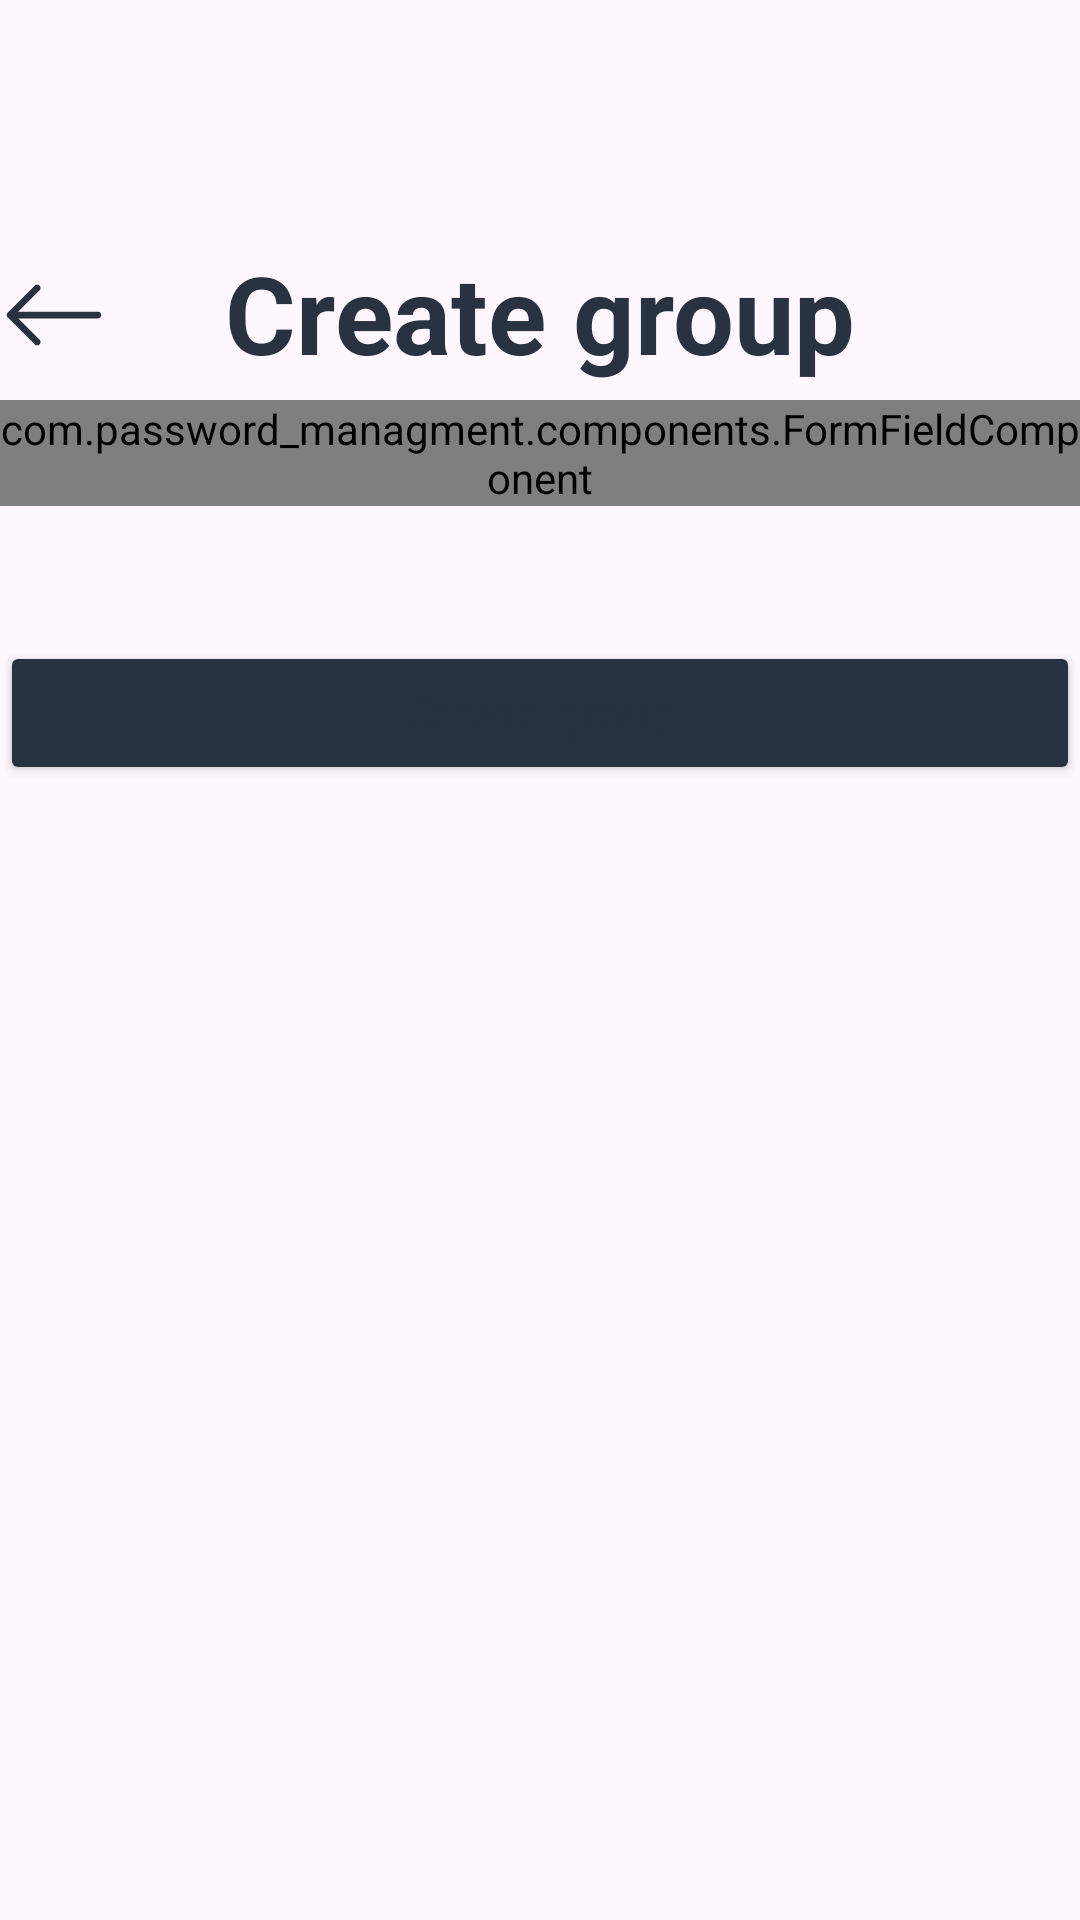

Reconstruct the res/layout file that produces this screen, plus the resources it refers to.
<!-- AndroidManifest.xml: application theme Theme.Password_managment -->
<!-- res/layout/fragment_create_group.xml -->
<?xml version="1.0" encoding="utf-8"?>
<LinearLayout xmlns:android="http://schemas.android.com/apk/res/android"
    xmlns:tools="http://schemas.android.com/tools"
    android:layout_width="match_parent"
    android:layout_height="match_parent"
    android:orientation="vertical"
    tools:context=".ui.home.CreateGroupFragment"
    android:layout_margin="20dp">

    
    <RelativeLayout
        android:layout_width="match_parent"
        android:layout_height="wrap_content"
        android:orientation="horizontal"
        android:layout_marginTop="80dp">
        <ImageView
            android:id="@+id/back"
            android:layout_width="wrap_content"
            android:layout_height="wrap_content"
            android:layout_marginTop="7dp"
            android:src="@drawable/arrowleft"
            />

        <TextView
            android:id="@+id/tv_name"
            android:layout_width="match_parent"
            android:layout_height="wrap_content"
            android:textAlignment="center"
            android:text="Create group"
            style="@style/text_h1"/>


    </RelativeLayout>

    <com.password_managment.components.FormFieldComponent
        android:id="@+id/form_field"
        android:layout_width="match_parent"
        android:layout_height="wrap_content"
        android:layout_gravity="center"
        android:layout_marginTop="5dp" />

    <Button
        android:id="@+id/button_create"
        android:layout_marginTop="45dp"
        android:layout_width="match_parent"
        android:layout_height="wrap_content"
        style="@style/button"
        android:text="Create group"/>

</LinearLayout>
<!-- resources referenced by this layout -->
<resources>
  <!-- drawable arrowleft (drawable) -->
  <vector xmlns:android="http://schemas.android.com/apk/res/android"
      android:width="36dp"
      android:height="36dp"
      android:viewportWidth="36"
      android:viewportHeight="36">
    <path
        android:pathData="M33.75,18C33.75,17.702 33.632,17.416 33.421,17.205C33.21,16.993 32.923,16.875 32.625,16.875H6.091L13.172,9.797C13.276,9.692 13.359,9.568 13.416,9.431C13.472,9.294 13.502,9.148 13.502,9C13.502,8.852 13.472,8.706 13.416,8.569C13.359,8.432 13.276,8.308 13.172,8.204C13.067,8.099 12.943,8.016 12.806,7.959C12.67,7.903 12.523,7.874 12.375,7.874C12.227,7.874 12.081,7.903 11.944,7.959C11.807,8.016 11.683,8.099 11.579,8.204L2.579,17.204C2.474,17.308 2.391,17.432 2.334,17.569C2.277,17.705 2.248,17.852 2.248,18C2.248,18.148 2.277,18.295 2.334,18.431C2.391,18.568 2.474,18.692 2.579,18.796L11.579,27.796C11.683,27.901 11.807,27.984 11.944,28.041C12.081,28.097 12.227,28.126 12.375,28.126C12.523,28.126 12.67,28.097 12.806,28.041C12.943,27.984 13.067,27.901 13.172,27.796C13.276,27.692 13.359,27.568 13.416,27.431C13.472,27.294 13.502,27.148 13.502,27C13.502,26.852 13.472,26.706 13.416,26.569C13.359,26.432 13.276,26.308 13.172,26.204L6.091,19.125H32.625C32.923,19.125 33.21,19.007 33.421,18.795C33.632,18.584 33.75,18.298 33.75,18Z"
        android:fillColor="#293241"
        android:fillType="evenOdd"/>
  </vector>
  <style name="button">
          <item name="android:backgroundTint">@color/blue_dark</item>
          <item name="android:padding">12dp</item>
          <item name="android:textAppearance">@style/text_body</item>
      </style>
  <style name="text_h1">
          <item name="android:textSize">36sp</item>
          <item name="android:textColor">@color/blue_dark</item>
          <item name="android:textStyle">bold</item>
      </style>
  <style name="Theme.Password_managment" parent="Theme.MaterialComponents.DayNight.DarkActionBar">
          
          <item name="colorPrimary">@color/purple_500</item>
          <item name="colorPrimaryVariant">@color/purple_700</item>
          <item name="colorOnPrimary">@color/white</item>
          
          <item name="colorSecondary">@color/teal_200</item>
          <item name="colorSecondaryVariant">@color/teal_700</item>
          <item name="colorOnSecondary">@color/black</item>
          
          <item name="android:statusBarColor">?attr/colorPrimaryVariant</item>
          
      </style>
  <color name="blue_dark">#293241</color>
  <style name="text_body">
          <item name="android:textSize">16sp</item>
          <item name="android:textColor">@color/blue_dark</item>
          <item name="android:textStyle">normal</item>
      </style>
  <color name="purple_500">#FF6200EE</color>
  <color name="purple_700">#FF3700B3</color>
  <color name="white">#FFFFFFFF</color>
  <color name="teal_200">#FF03DAC5</color>
  <color name="teal_700">#FF018786</color>
  <color name="black">#FF000000</color>
</resources>
